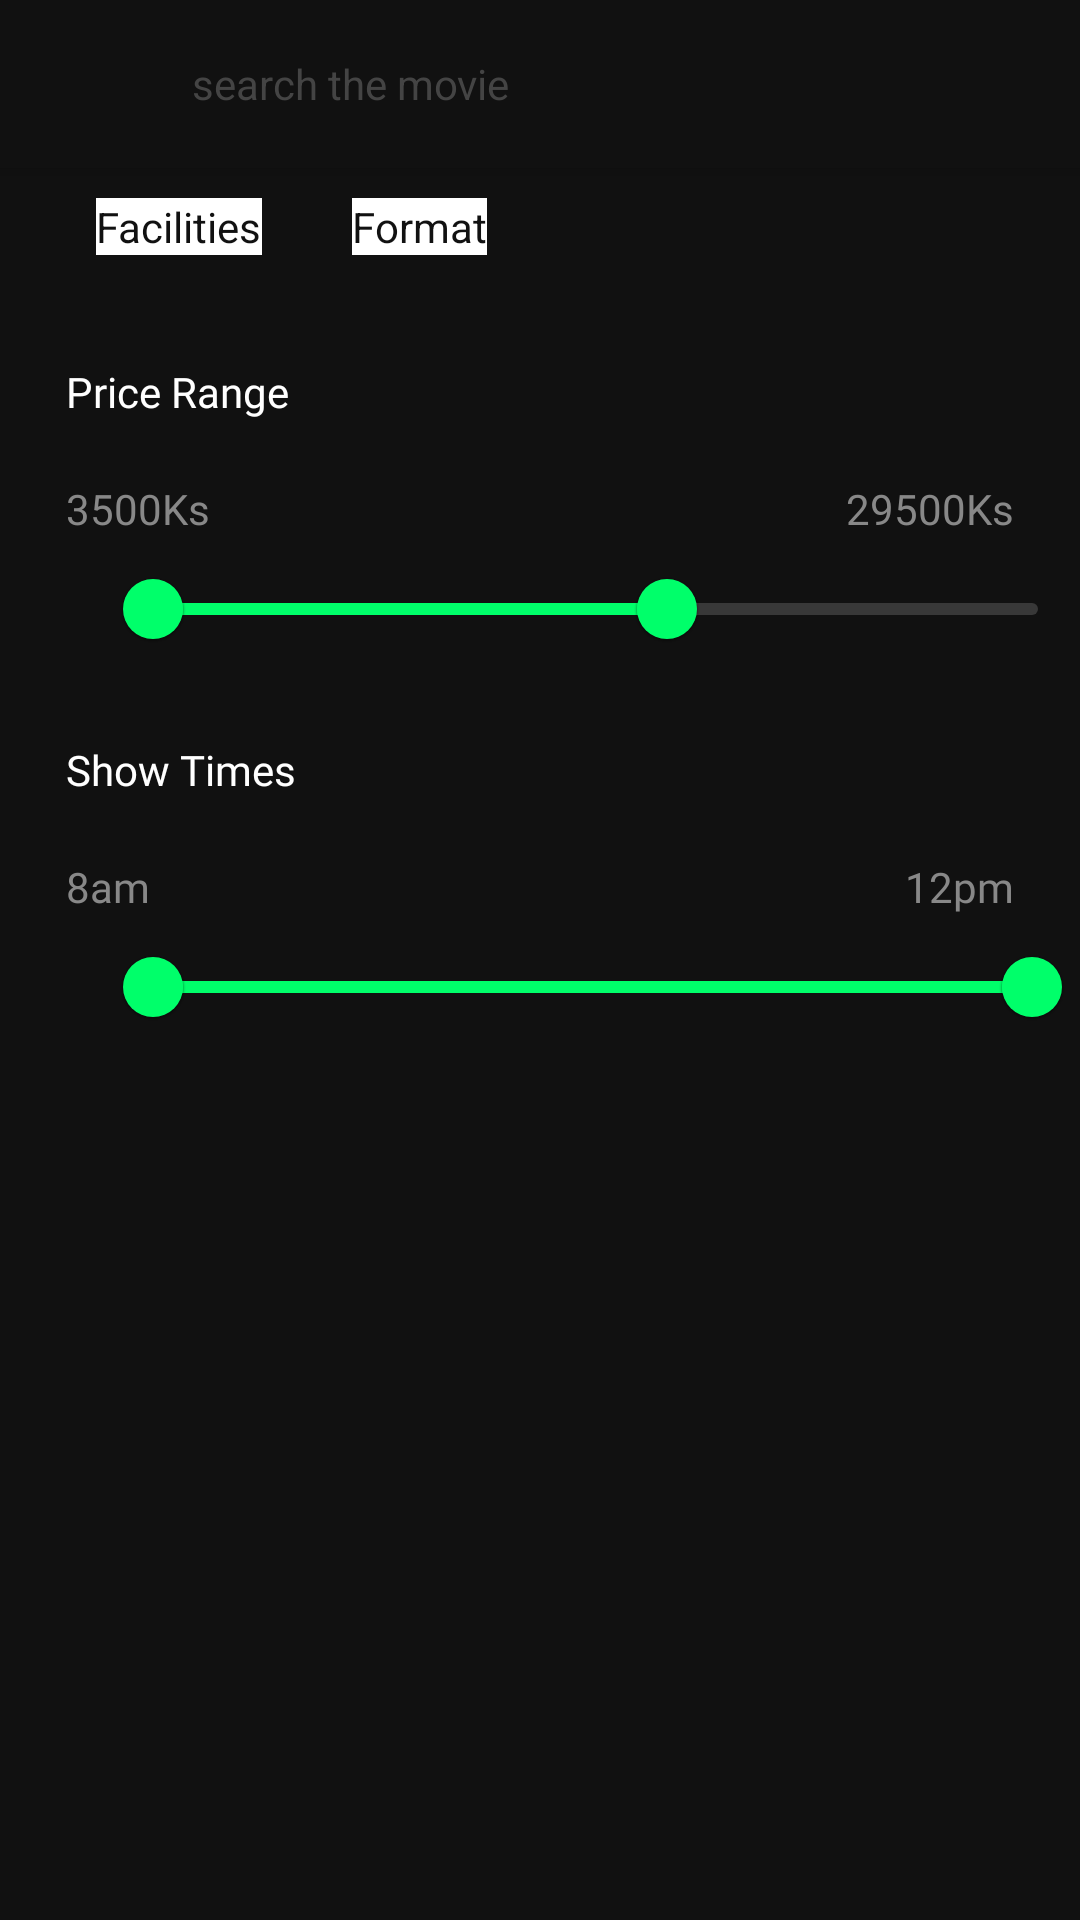

Reconstruct the res/layout file that produces this screen, plus the resources it refers to.
<!-- AndroidManifest.xml: application theme Theme.TheMovieApplication -->
<!-- res/layout/activity_cinema_search.xml -->
<?xml version="1.0" encoding="utf-8"?>
<androidx.coordinatorlayout.widget.CoordinatorLayout xmlns:android="http://schemas.android.com/apk/res/android"
    xmlns:app="http://schemas.android.com/apk/res-auto"
    xmlns:tools="http://schemas.android.com/tools"
    android:layout_width="match_parent"
    android:layout_height="match_parent"
    android:background="@color/color111111"
    tools:context=".activities.CinemaSearchActivity">

    <com.google.android.material.appbar.AppBarLayout
        android:background="@color/color111111"
        android:layout_width="match_parent"
        android:layout_height="?attr/actionBarSize">

        <include
            android:id="@+id/toolBarCinemaSearch"
            layout="@layout/view_item_search_toolbar" />
    </com.google.android.material.appbar.AppBarLayout>

    <androidx.core.widget.NestedScrollView
        android:layout_width="match_parent"
        android:layout_height="match_parent"
        android:background="@color/color111111"
        app:layout_behavior="com.google.android.material.appbar.AppBarLayout$ScrollingViewBehavior"
        tools:ignore="SpeakableTextPresentCheck">

        <RelativeLayout
            android:layout_marginTop="@dimen/dimen_5dp"
            android:background="@color/color111111"
            android:layout_width="match_parent"
            android:layout_height="match_parent">

            <RelativeLayout
                android:id="@+id/rlCinemaFacilities"
                android:layout_marginStart="@dimen/dimen_22dp"
                android:layout_width="wrap_content"
                android:layout_height="wrap_content"
                android:background="@drawable/bg_movie_genre_spinner"
                android:paddingStart="@dimen/dimen_10dp"
                android:paddingTop="@dimen/dimen_5dp"
                android:paddingEnd="@dimen/dimen_10dp"
                android:paddingBottom="@dimen/dimen_5dp"
                >

                <TextView
                    android:id="@+id/tvSelectedFacilities"
                    android:layout_width="wrap_content"
                    android:layout_height="wrap_content"
                    android:background="@color/white"
                    android:gravity="center_vertical"
                    android:text="@string/lbl_facilities"
                    android:textColor="@color/color111111"
                    android:textSize="14sp" />

                <androidx.appcompat.widget.AppCompatImageView
                    android:layout_width="wrap_content"
                    android:layout_height="@dimen/margin_medium_3"
                    android:layout_toEndOf="@id/tvSelectedFacilities"
                    android:background="@color/white"
                    app:srcCompat="@drawable/ic_baseline_keyboard_arrow_down_white_24dp"
                    app:tint="@color/color111111" />

                <Spinner
                    android:id="@+id/spinnerFacilities"
                    style="@style/mySpinnerItemStyle"
                    android:layout_width="0dp"
                    android:layout_height="0dp"
                    android:overlapAnchor="false"
                    android:layout_alignParentBottom="true"
                    android:background="@color/white"/>
            </RelativeLayout>

            <RelativeLayout
                android:id="@+id/rlMovieFormatCinemaSearch"
                android:layout_width="wrap_content"
                android:layout_height="wrap_content"
                android:layout_toEndOf="@id/rlCinemaFacilities"
                android:layout_marginLeft="@dimen/dimen_10dp"
                android:background="@drawable/bg_movie_genre_spinner"
                android:paddingStart="@dimen/dimen_10dp"
                android:paddingTop="@dimen/dimen_5dp"
                android:paddingEnd="@dimen/dimen_10dp"
                android:paddingBottom="@dimen/dimen_5dp">


                <TextView
                    android:id="@+id/tvSelectedMovieFormatCinemaSearch"
                    android:layout_width="wrap_content"
                    android:layout_height="wrap_content"
                    android:background="@color/white"
                    android:gravity="center_vertical"
                    android:text="@string/lbl_format"
                    android:textColor="@color/color111111"
                    android:textSize="14sp" />

                <androidx.appcompat.widget.AppCompatImageView
                    android:layout_width="wrap_content"
                    android:layout_height="@dimen/margin_medium_3"
                    android:layout_toEndOf="@id/tvSelectedMovieFormatCinemaSearch"
                    android:background="@color/white"
                    app:srcCompat="@drawable/ic_baseline_keyboard_arrow_down_white_24dp"
                    app:tint="@color/color111111" />

                <Spinner
                    android:id="@+id/spinnerMovieFormatCinemaSearch"
                    style="@style/mySpinnerItemStyle"
                    android:layout_width="0dp"
                    android:layout_height="0dp"
                    android:layout_alignParentBottom="true"
                    android:background="@color/white"
                    android:overlapAnchor="false" />
            </RelativeLayout>

            <androidx.appcompat.widget.AppCompatTextView
                android:id="@+id/tvPriceRange"
                android:layout_marginStart="@dimen/dimen_22dp"
                android:layout_below="@id/rlCinemaFacilities"
                android:layout_marginTop="@dimen/dimen_30dp"
                android:textSize="@dimen/text_regular"
                android:fontFamily="@font/inter_semibold"
                android:textColor="@color/white"
                android:text="@string/lbl_price_range"
                android:layout_width="wrap_content"
                android:layout_height="wrap_content"/>

            <androidx.appcompat.widget.AppCompatTextView
                android:id="@+id/tvStartPrice"
                android:layout_width="wrap_content"
                android:layout_height="wrap_content"
                android:layout_below="@id/tvPriceRange"
                android:layout_marginTop="@dimen/margin_medium_3"
                android:fontFamily="@font/inter_medium"
                android:layout_marginStart="@dimen/dimen_22dp"
                android:text="3500Ks"
                android:textColor="@color/colorPrimaryLight"
                android:textSize="@dimen/text_regular" />

            <androidx.appcompat.widget.AppCompatTextView
                android:id="@+id/tvEndPrice"
                android:layout_below="@id/tvPriceRange"
                android:layout_marginEnd="@dimen/dimen_22dp"
                android:layout_marginTop="@dimen/margin_medium_3"
                android:layout_alignParentEnd="true"
                android:textSize="@dimen/text_regular"
                android:fontFamily="@font/inter_medium"
                android:textColor="@color/colorPrimaryLight"
                android:text="29500Ks"
                android:layout_width="wrap_content"
                android:layout_height="wrap_content"/>

            <com.google.android.material.slider.RangeSlider
                android:id="@+id/sbPriceRange"
                android:layout_marginStart="@dimen/dimen_35dp"
                android:layout_width="@dimen/dimen_350dp"
                android:layout_height="wrap_content"
                android:layout_below="@id/tvStartPrice"
                android:layout_centerVertical="true"
                android:indeterminate="false"
                android:valueFrom="3500"
                android:valueTo="12900"
                app:thumbColor="@color/colorAccent"
                app:trackColorActive="@color/colorAccent"
                app:trackColorInactive="@color/colorPrimary"
                app:values="@array/priceRanges"
                tools:ignore="SpeakableTextPresentCheck" />

            <androidx.appcompat.widget.AppCompatTextView
                android:id="@+id/tvShowTime"
                android:layout_marginStart="@dimen/dimen_22dp"
                android:layout_below="@id/sbPriceRange"
                android:layout_marginTop="@dimen/margin_medium_3"
                android:textSize="@dimen/text_regular"
                android:fontFamily="@font/inter_semibold"
                android:textColor="@color/white"
                android:text="@string/lbl_show_times"
                android:layout_width="wrap_content"
                android:layout_height="wrap_content"/>
            <androidx.appcompat.widget.AppCompatTextView
                android:id="@+id/tvStartTime"
                android:layout_marginStart="@dimen/dimen_22dp"
                android:layout_below="@id/tvShowTime"
                android:layout_marginTop="@dimen/margin_medium_3"
                android:textSize="@dimen/text_regular"
                android:fontFamily="@font/inter_medium"
                android:textColor="@color/colorPrimaryLight"
                android:text="8am"
                android:layout_width="wrap_content"
                android:layout_height="wrap_content"/>

            <androidx.appcompat.widget.AppCompatTextView
                android:id="@+id/tvEndTime"
                android:layout_marginEnd="@dimen/dimen_22dp"
                android:layout_below="@id/tvShowTime"
                android:layout_marginTop="@dimen/margin_medium_3"
                android:layout_alignParentEnd="true"
                android:textSize="@dimen/text_regular"
                android:fontFamily="@font/inter_medium"
                android:textColor="@color/colorPrimaryLight"
                android:text="12pm"
                android:layout_width="wrap_content"
                android:layout_height="wrap_content"/>

            <com.google.android.material.slider.RangeSlider
                android:id="@+id/sbTimeRange"
                android:layout_marginStart="@dimen/dimen_35dp"
                android:layout_width="@dimen/dimen_350dp"
                android:layout_height="wrap_content"
                android:layout_below="@id/tvStartTime"
                android:layout_centerVertical="true"
                android:indeterminate="false"
                android:valueFrom="8"
                android:valueTo="12"
                app:thumbColor="@color/colorAccent"
                app:trackColorActive="@color/colorAccent"
                app:trackColorInactive="@color/colorPrimary"
                app:values="@array/timeRange"
                tools:ignore="SpeakableTextPresentCheck" />

            <androidx.recyclerview.widget.RecyclerView
                android:id="@+id/rvCinemaSearchResults"
                android:layout_marginTop="@dimen/dimen_40dp"
                android:visibility="visible"
                android:background="@color/color111111"
                android:layout_below="@id/sbTimeRange"
                android:layout_width="match_parent"
                android:layout_height="wrap_content"/>

        </RelativeLayout>

    </androidx.core.widget.NestedScrollView>

</androidx.coordinatorlayout.widget.CoordinatorLayout>
<!-- res/layout/view_item_search_toolbar.xml (included above) -->
<?xml version="1.0" encoding="utf-8"?>
<RelativeLayout xmlns:android="http://schemas.android.com/apk/res/android"
    android:layout_width="match_parent"
    android:layout_height="?attr/actionBarSize"
    xmlns:app="http://schemas.android.com/apk/res-auto"
    android:layout_marginLeft="@dimen/dimen_22dp"
    android:layout_marginRight="@dimen/dimen_22dp"
    android:background="@color/color111111">

    <androidx.appcompat.widget.AppCompatImageView
        android:id="@+id/ivBackMovieSearchScrn"
        app:srcCompat="@drawable/ic_baseline_arrow_back_ios_white_24dp"
        android:layout_width="wrap_content"
        android:layout_height="@dimen/dimen_22dp"
        android:layout_alignParentStart="true"
        android:layout_centerVertical="true"
        android:scaleType="centerCrop" />


    <androidx.appcompat.widget.AppCompatImageView
        android:id="@+id/ivSearchMovieSearchScrn"
        app:srcCompat="@drawable/ic_baseline_search_white_24dp"
        android:layout_width="@dimen/dimen_22dp"
        android:layout_height="@dimen/dimen_22dp"
        android:layout_centerVertical="true"
        android:layout_marginLeft="@dimen/margin_card_medium_2"
        android:layout_toEndOf="@id/ivBackMovieSearchScrn"
        android:scaleType="fitXY" />

    <androidx.appcompat.widget.AppCompatEditText
        android:id="@+id/tvSearchMovieName"
        android:layout_width="wrap_content"
        android:layout_height="match_parent"
        android:layout_centerVertical="true"
        android:imeOptions="actionDone"
        android:singleLine="true"
        android:layout_marginLeft="@dimen/margin_medium"
        android:layout_toStartOf="@id/ivFilterMovieSearchScrn"
        android:layout_toEndOf="@id/ivSearchMovieSearchScrn"
        android:background="@android:color/transparent"
        android:hint="@string/lbl_search_the_movie"
        android:textColor="@color/white"
        android:textColorHint="@color/color444444"
        android:textCursorDrawable="@drawable/ic_textline"
        android:textSize="@dimen/text_regular" />

    <androidx.appcompat.widget.AppCompatImageView
        android:id="@+id/ivFilterMovieSearchScrn"
        app:srcCompat="@drawable/ic_baseline_filter_alt_green_24dp"
        android:layout_width="@dimen/dimen_22dp"
        android:layout_height="@dimen/dimen_22dp"
        android:layout_alignParentEnd="true"
        android:layout_centerVertical="true"
        android:scaleType="fitXY" />
</RelativeLayout>
<!-- resources referenced by this layout -->
<resources>
  <string-array name="priceRanges">
          <item>3500</item>
          <item>9000</item>
      </string-array>
  <string-array name="timeRange">
          <item>8</item>
          <item>12</item>
      </string-array>
  <color name="color111111">#111111</color>
  <color name="color444444">#444444</color>
  <color name="colorAccent">#00ff6a</color>
  <color name="colorPrimary">#383838</color>
  <color name="colorPrimaryLight">#888888</color>
  <color name="white">#FFFFFFFF</color>
  <dimen name="dimen_10dp">10dp</dimen>
  <dimen name="dimen_22dp">22dp</dimen>
  <dimen name="dimen_30dp">30dp</dimen>
  <dimen name="dimen_350dp">350dp</dimen>
  <dimen name="dimen_35dp">35dp</dimen>
  <dimen name="dimen_40dp">40dp</dimen>
  <dimen name="dimen_5dp">5dp</dimen>
  <dimen name="margin_card_medium_2">12dp</dimen>
  <dimen name="margin_medium">8dp</dimen>
  <dimen name="margin_medium_3">20dp</dimen>
  <dimen name="text_regular">14sp</dimen>
  <string name="lbl_facilities">Facilities</string>
  <string name="lbl_format">Format</string>
  <string name="lbl_price_range">Price Range</string>
  <string name="lbl_search_the_movie">search the movie</string>
  <string name="lbl_show_times">Show Times</string>
  <style name="mySpinnerItemStyle" parent="@android:style/Widget.Holo.DropDownItem.Spinner">
          <item name="android:textColor">@color/white</item>
      </style>
  <style name="Theme.TheMovieApplication" parent="Theme.MaterialComponents.Light.NoActionBar">
          
          <item name="colorPrimary">@color/colorPrimary</item>
          <item name="colorPrimaryDark">@color/colorPrimaryDark</item>
          <item name="colorAccent">@color/colorAccent</item>
          
          <item name="colorSecondary">@color/colorSecondaryText</item>
  
          
          <item name="android:statusBarColor">@color/colorPrimaryDark</item>
          
  
      </style>
  <color name="colorPrimaryDark">#000000</color>
  <color name="colorSecondaryText">#aaaaaa</color>
</resources>
